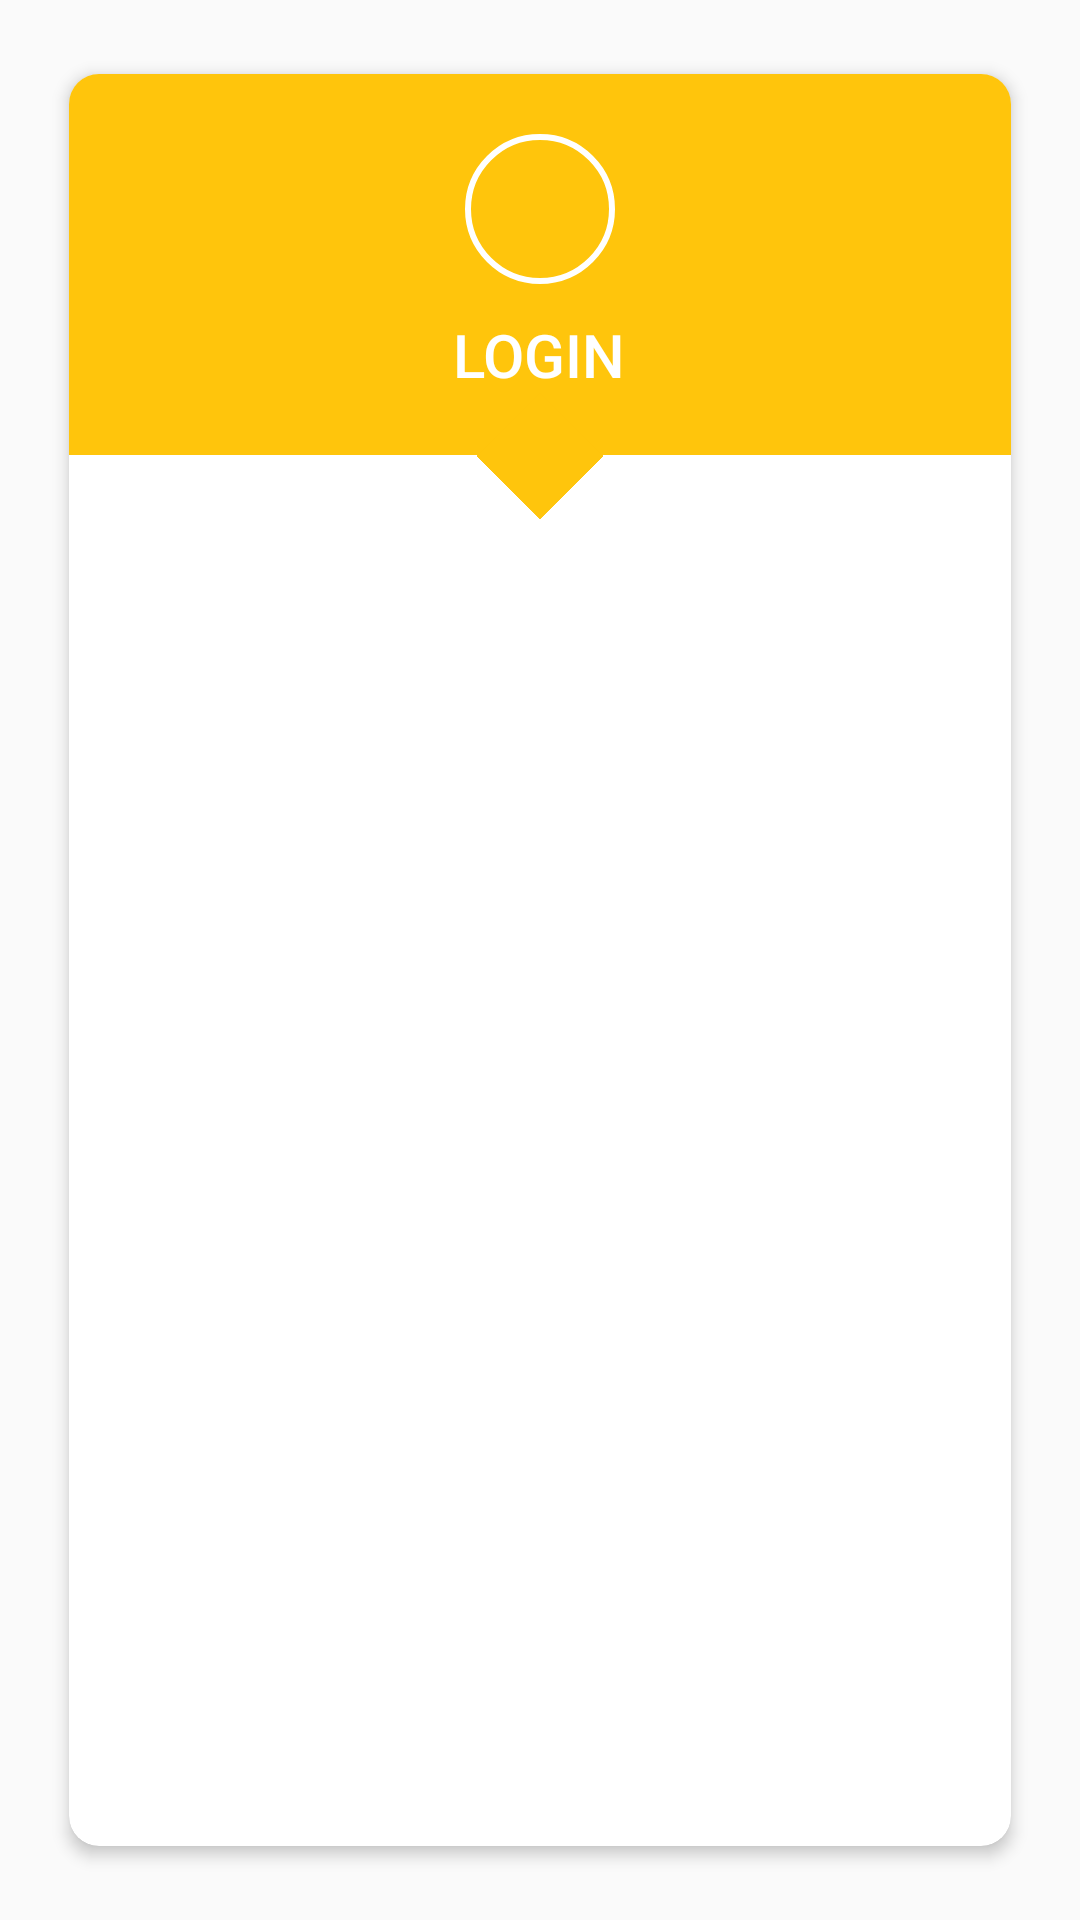

Reconstruct the res/layout file that produces this screen, plus the resources it refers to.
<!-- AndroidManifest.xml: application theme AppTheme -->
<!-- res/layout/activity_login.xml -->
<?xml version="1.0" encoding="utf-8"?>
<RelativeLayout xmlns:android="http://schemas.android.com/apk/res/android"
    xmlns:app="http://schemas.android.com/apk/res-auto"
    xmlns:tools="http://schemas.android.com/tools"
    android:layout_width="match_parent"
    android:layout_height="match_parent"
    tools:context=".LoginActivity">


    <android.support.v7.widget.CardView
        android:layout_width="match_parent"
        android:layout_height="match_parent"
        android:layout_marginBottom="20dp"
        android:layout_marginLeft="20dp"
        android:layout_marginRight="20dp"
        android:layout_marginTop="20dp"
        app:cardCornerRadius="10dp"
        app:cardElevation="3dp"
        app:cardPreventCornerOverlap="false"
        app:cardUseCompatPadding="true">

        <RelativeLayout
            android:layout_width="match_parent"
            android:layout_height="match_parent">

            <LinearLayout
                android:layout_width="match_parent"
                android:layout_height="wrap_content"
                android:background="@color/colorPrimary"
                android:id="@+id/linear"
                android:gravity="center_horizontal"
                android:orientation="vertical">

                <ImageView
                    android:layout_width="50dp"
                    android:layout_height="50dp"
                    android:layout_marginTop="20dp"
                    android:background="@drawable/circle"
                    android:padding="10dp"
                    android:src="@drawable/auth"
                    android:tint="" />

                <TextView
                    android:layout_width="wrap_content"
                    android:layout_height="wrap_content"
                    android:layout_marginBottom="20dp"
                    android:text="LOGIN"
                    android:textColor="@color/colorwhite"
                    android:textSize="20sp"
                    android:layout_marginTop="10dp"
                    android:fontFamily="sans-serif-medium"/>
            </LinearLayout>

            <ImageView
                android:layout_width="30dp"
                android:layout_height="30dp"
                android:src="@drawable/square"
                android:layout_below="@+id/linear"
                android:layout_marginTop="-15dp"
                android:rotation="45"
                android:layout_centerHorizontal="true"/>


        </RelativeLayout>
    </android.support.v7.widget.CardView>

</RelativeLayout>
<!-- resources referenced by this layout -->
<resources>
  <color name="colorPrimary">#FFC50C</color>
  <color name="colorwhite">#ffffff</color>
  <!-- drawable circle (drawable) -->
  <shape xmlns:android="http://schemas.android.com/apk/res/android"
      android:shape="oval">
  
      <solid android:color="@color/colorTranspent"/>
      <stroke
          android:color="@color/colorwhite"
          android:width="2dp"/>
  
  
  </shape>
  <!-- drawable square (drawable-mdpi) -->
  <shape xmlns:android="http://schemas.android.com/apk/res/android"
      android:shape="rectangle">
  
      <solid android:color="@color/colorPrimary"/>
  
  
  </shape>
  <style name="AppTheme" parent="Theme.AppCompat.Light.NoActionBar">
          
          <item name="android:windowNoTitle">true</item>
          <item name="windowActionBar">false</item>
          <item name="colorPrimary">@color/colorPrimary</item>
          <item name="colorPrimaryDark">@color/colorPrimaryDark</item>
          <item name="colorAccent">@color/colorAccent</item>
      </style>
  <color name="colorTranspent">#00000000</color>
  <color name="colorPrimaryDark">#E5B009</color>
  <color name="colorAccent">#FF4081</color>
</resources>
